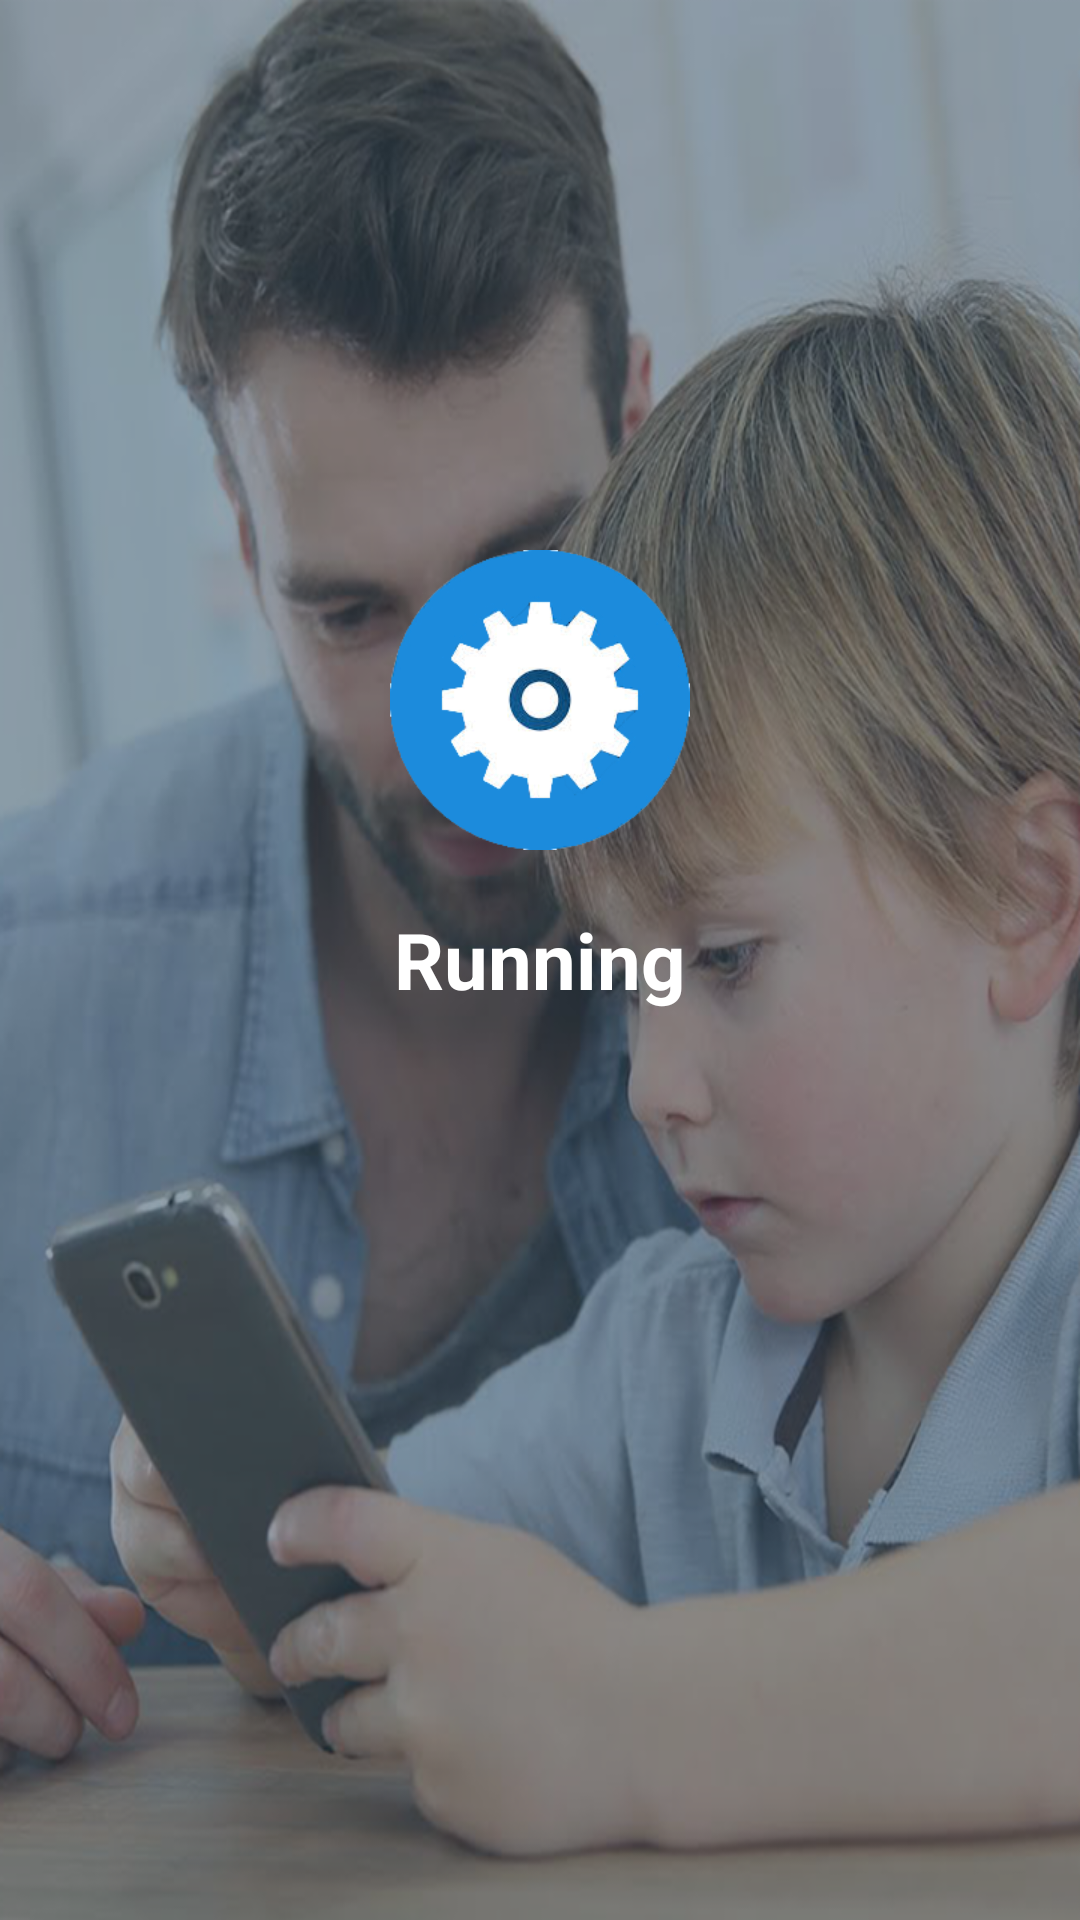

Here is an Android app screen rendered from its layout file. Give the layout XML and the strings, colors and styles it references.
<!-- AndroidManifest.xml: application theme AppTheme -->
<!-- res/layout/activity_dashboard.xml -->
<?xml version="1.0" encoding="utf-8"?>
<RelativeLayout xmlns:android="http://schemas.android.com/apk/res/android"
    xmlns:tools="http://schemas.android.com/tools"
    android:id="@+id/activity_dashboard"
    android:layout_width="match_parent"
    android:layout_height="match_parent"
    android:paddingLeft="20dp"
    android:paddingRight="20dp"
    android:background="@drawable/background"
    tools:context="com.softvilla.childapp.Dashboard">
    

    <ImageView
        android:id="@+id/spinImage"
        android:layout_width="100dp"
        android:layout_height="100dp"
        android:layout_above="@+id/textView"
        android:layout_centerHorizontal="true"
        android:layout_marginBottom="19dp"
        android:background="@drawable/setting" />

    <TextView
        android:layout_width="wrap_content"
        android:layout_height="wrap_content"
        android:layout_centerInParent="true"
        android:text="Running"
        android:textSize="26sp"
        android:textStyle="bold"
        android:textColor="#fff"
        android:id="@+id/textView" />

</RelativeLayout>
<!-- resources referenced by this layout -->
<resources>
  <!-- drawable background: png bitmap (drawable, 697911 bytes) -->
  <!-- drawable call_logs: png bitmap (drawable, 27824 bytes) -->
  <!-- drawable messages: png bitmap (drawable, 25145 bytes) -->
  <!-- drawable setting: png bitmap (drawable, 28713 bytes) -->
  <style name="AppTheme" parent="Theme.AppCompat.Light.DarkActionBar">
          
          <item name="colorPrimary">@color/TeenSafeActionBar</item>
          <item name="colorPrimaryDark">@android:color/holo_blue_light</item>
          <item name="colorAccent">#007fff</item>
      </style>
  <color name="TeenSafeActionBar">#2ba6d2</color>
</resources>
